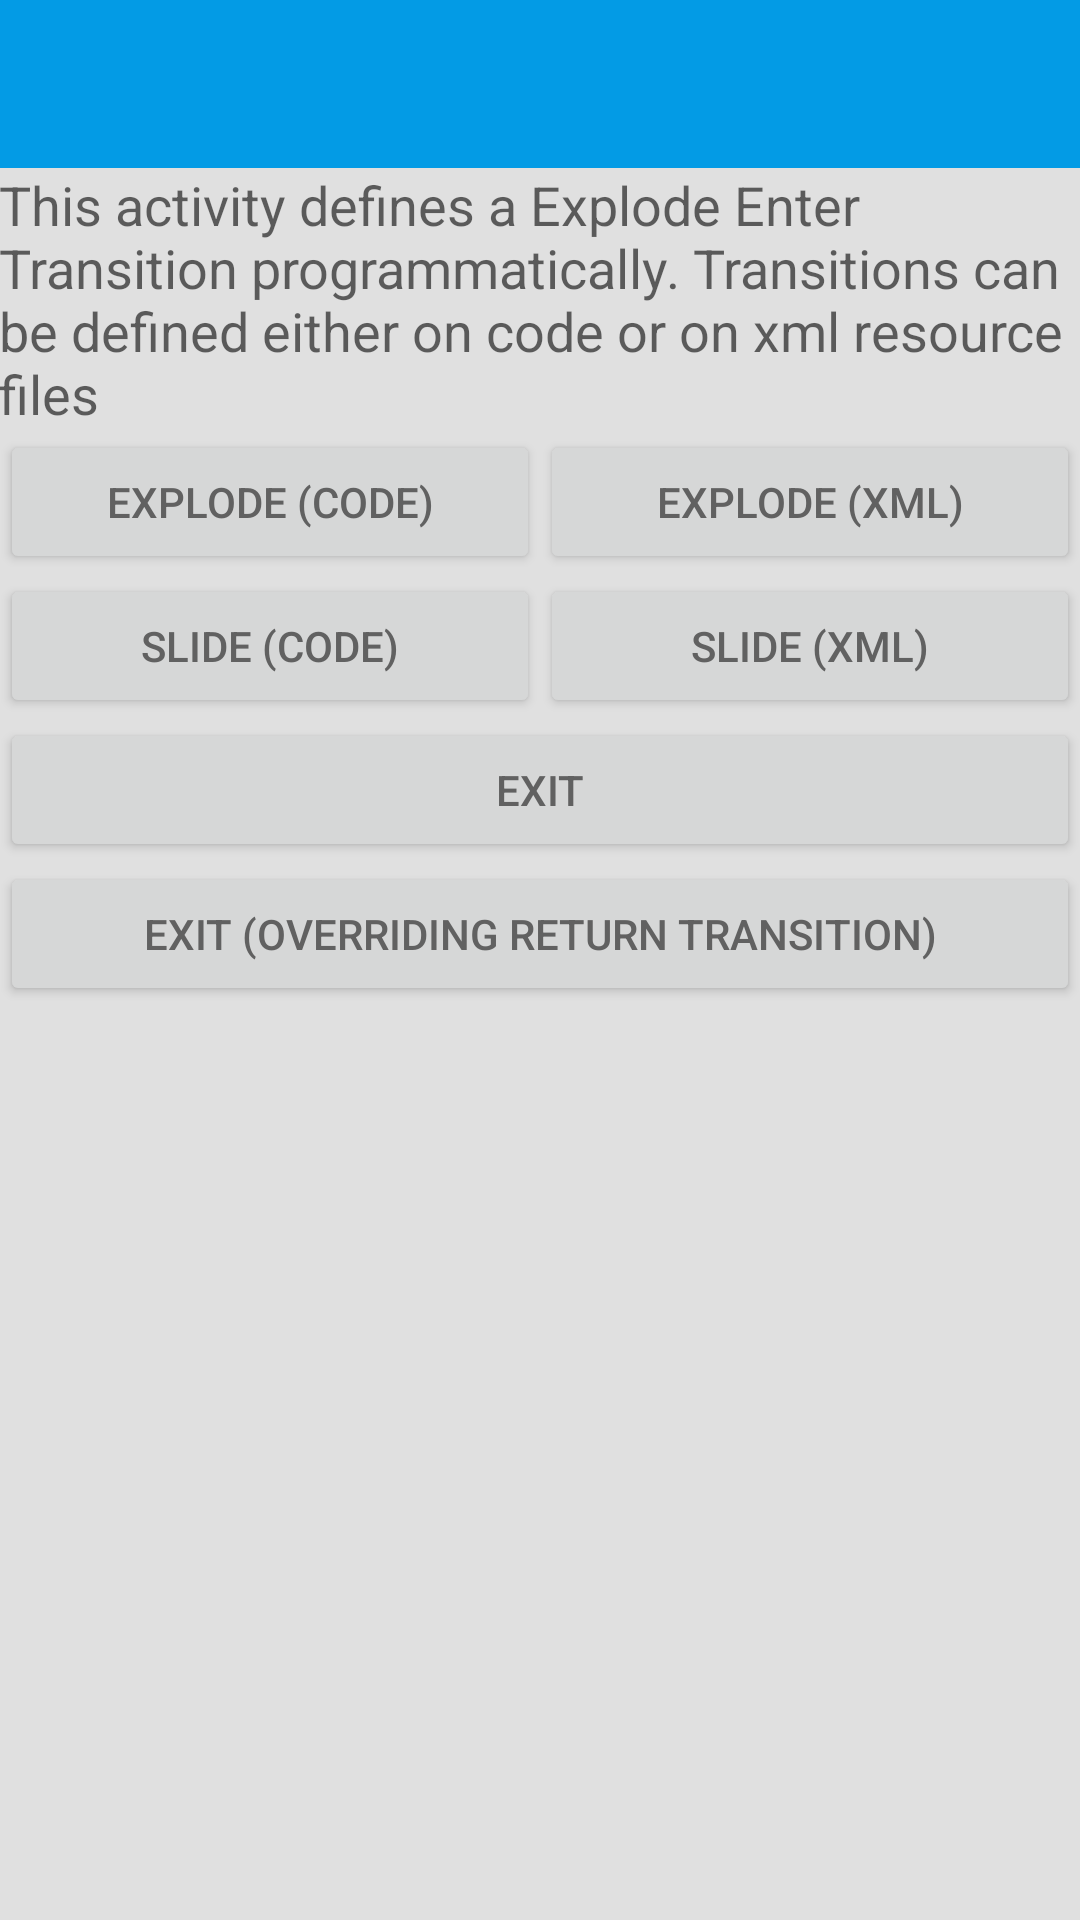

Layout XML and referenced resources for this Android screen:
<!-- AndroidManifest.xml: application theme MaterialAnimations -->
<!-- res/layout/activity_transition1.xml -->
<layout xmlns:android="http://schemas.android.com/apk/res/android">

    <data>

        <variable
            name="transition1Sample"
            type="com.doubleclick.materialanimations.Sample" />
    </data>

    <LinearLayout
        android:layout_width="match_parent"
        android:layout_height="match_parent"
        android:gravity="center_horizontal"
        android:orientation="vertical">


        <androidx.appcompat.widget.Toolbar
            android:id="@+id/toolbar"
            style="@style/MaterialAnimations.TextAppearance.Title"
            android:layout_width="match_parent"
            android:layout_height="?android:attr/actionBarSize"
            android:background="?android:colorPrimary"
            android:elevation="@dimen/elevation_header">

            <TextView
                android:id="@+id/title"
                style="@style/MaterialAnimations.TextAppearance.Title.Inverse"
                android:layout_width="wrap_content"
                android:layout_height="wrap_content"
                android:layout_gravity="center_vertical|start"
                android:text='@{transition1Sample.name}' />

        </androidx.appcompat.widget.Toolbar>

        <TextView
            style="@style/MaterialAnimations.Text.Body"
            android:text="This activity defines a Explode Enter Transition programmatically. Transitions can be defined either on code or on xml resource files" />


        <LinearLayout
            android:layout_width="match_parent"
            android:layout_height="wrap_content"
            android:orientation="horizontal">

            <Button
                android:id="@+id/sample1_button1"
                style="@style/MaterialAnimations.Button"
                android:layout_weight="1"
                android:text="Explode (Code)" />

            <Button
                android:id="@+id/sample1_button2"
                style="@style/MaterialAnimations.Button"
                android:layout_weight="1"
                android:text="Explode (XML)" />

        </LinearLayout>

        <LinearLayout
            android:layout_width="match_parent"
            android:layout_height="wrap_content"

            android:orientation="horizontal">

            <Button
                android:id="@+id/sample1_button3"
                style="@style/MaterialAnimations.Button"
                android:layout_weight="1"
                android:text="Slide (Code)" />

            <Button
                android:id="@+id/sample1_button4"
                style="@style/MaterialAnimations.Button"
                android:layout_weight="1"
                android:text="Slide (XML)" />
        </LinearLayout>

        <Button
            android:id="@+id/sample1_button6"
            style="@style/MaterialAnimations.Button"
            android:text="Exit" />

        <Button
            android:id="@+id/sample1_button5"
            style="@style/MaterialAnimations.Button"
            android:text="Exit (overriding return transition)" />

    </LinearLayout>
</layout>
<!-- resources referenced by this layout -->
<resources>
  <style name="MaterialAnimations.Button" parent="Base.Widget.AppCompat.Button">
          <item name="android:layout_width">match_parent</item>
          <item name="android:layout_height">wrap_content</item>
          <item name="android:layout_margin">@dimen/spacing_normal</item>
      </style>
  <style name="MaterialAnimations.Text.Body" parent="Base.TextAppearance.AppCompat.Medium">
          <item name="android:layout_width">wrap_content</item>
          <item name="android:layout_height">wrap_content</item>
          <item name="android:layout_margin">@dimen/spacing_normal</item>
          <item name="android:padding">@dimen/spacing_normal</item>
      </style>
  <style name="MaterialAnimations.TextAppearance.Title" parent="android:TextAppearance.Material.Title">
          <item name="android:textColor">?android:textColorPrimary</item>
      </style>
  <style name="MaterialAnimations.TextAppearance.Title.Inverse" parent="android:TextAppearance.Material.Title">
          <item name="android:textColor">?android:textColorPrimaryInverse</item>
      </style>
  <style name="MaterialAnimations" parent="@style/Theme.AppCompat.Light.NoActionBar">
          <item name="android:colorPrimary">@color/material_animations_primary</item>
          <item name="android:colorPrimaryDark">@color/material_animations_primary_dark</item>
          <item name="android:colorAccent">@color/material_animations_accent</item>
          <item name="android:textColorPrimary">@android:color/black</item>
          <item name="android:textColorPrimaryInverse">@color/text_light</item>
          <item name="android:statusBarColor">@color/material_animations_primary_dark</item>
          <item name="android:textColor">@color/text_dark</item>
          <item name="android:windowContentTransitions">true</item>
          <item name="android:windowAllowEnterTransitionOverlap">false</item>
          <item name="android:windowAllowReturnTransitionOverlap">false</item>
          <item name="android:titleTextAppearance">@style/MaterialAnimations.TextAppearance.Title
          </item>
          <item name="android:windowBackground">@color/light_grey</item>
      </style>
  <color name="material_animations_primary">#039BE5</color>
  <color name="material_animations_primary_dark">#0277BD</color>
  <color name="material_animations_accent">#3F51B5</color>
  <color name="text_light">@android:color/white</color>
  <color name="text_dark">#616161</color>
  <color name="light_grey">#E0E0E0</color>
</resources>
